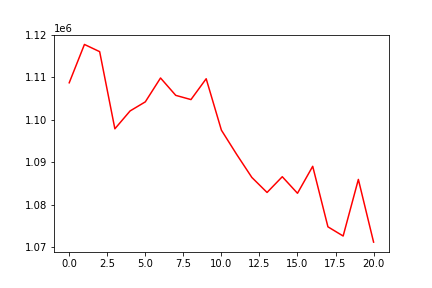

The table this chart was drawn from, first rows:
, 0
0, 1108738
1, 1117779
2, 1116077
3, 1097892
4, 1102103
5, 1104244
6, 1109870
7, 1105776
8, 1104780
9, 1109689
10, 1097574
11, 1091874
12, 1086430
13, 1082884
14, 1086594
15, 1082693
16, 1089051
17, 1074784
18, 1072619
19, 1085957
20, 1071178
